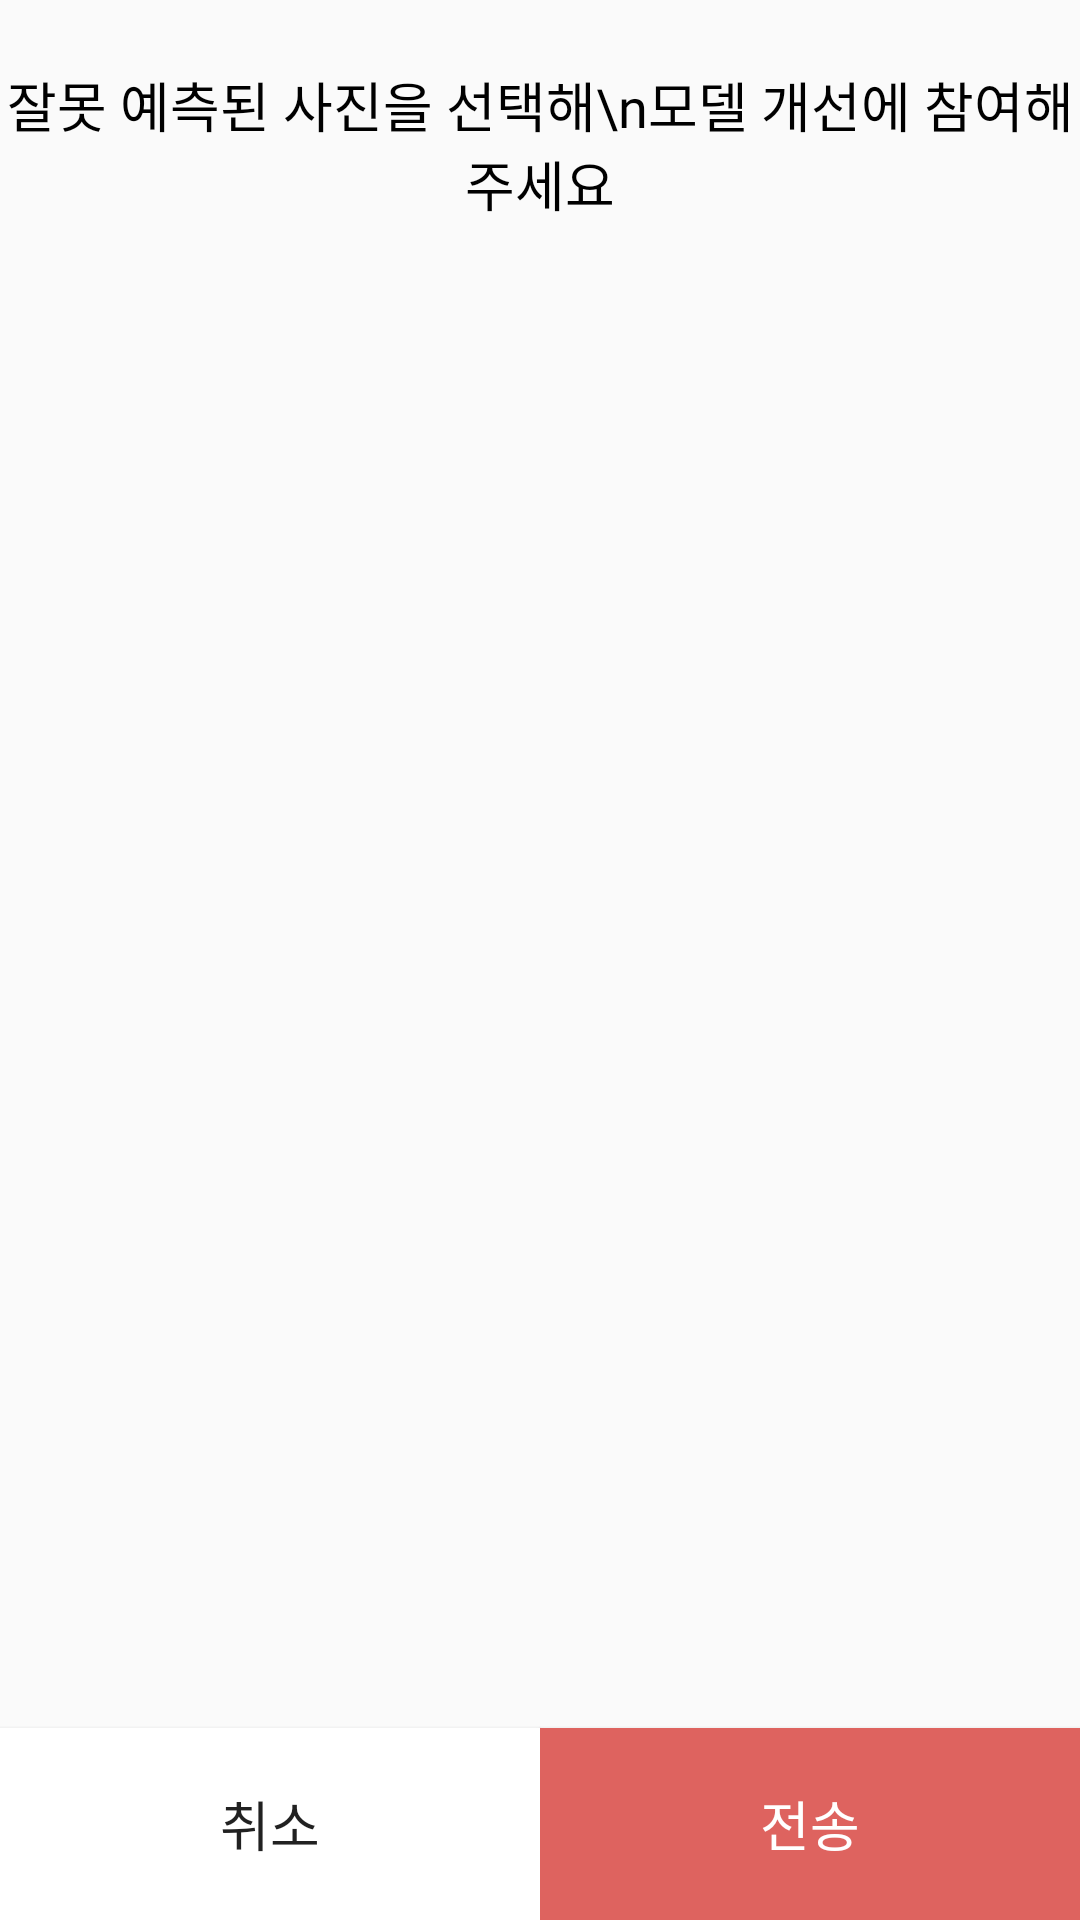

The Android layout XML behind this screen, and the referenced resources:
<!-- AndroidManifest.xml: application theme Theme.FoodLog -->
<!-- res/layout/dialog_fragment_feedback.xml -->
<?xml version="1.0" encoding="utf-8"?>
<layout xmlns:android="http://schemas.android.com/apk/res/android"
    xmlns:app="http://schemas.android.com/apk/res-auto"
    xmlns:tools="http://schemas.android.com/tools">

    <data>

        <variable
            name="viewModel"
            type="com.boostcampai.foodlog.viewmodel.FeedbackViewModel" />
    </data>

    <androidx.constraintlayout.widget.ConstraintLayout
        android:layout_width="match_parent"
        android:layout_height="match_parent">

        <TextView
            android:layout_width="match_parent"
            android:layout_height="0dp"
            android:fontFamily="@font/binggrae"
            android:gravity="center"
            android:text="잘못 예측된 사진을 선택해\n모델 개선에 참여해주세요"
            android:textColor="#000000"
            android:textSize="18dp"
            app:layout_constraintBottom_toBottomOf="@id/gl_10_hrz"
            app:layout_constraintEnd_toEndOf="parent"
            app:layout_constraintStart_toStartOf="parent"
            app:layout_constraintTop_toTopOf="parent" />

        <androidx.constraintlayout.widget.Guideline
            android:id="@+id/gl_10_hrz"
            android:layout_width="wrap_content"
            android:layout_height="wrap_content"
            android:orientation="horizontal"
            app:layout_constraintGuide_percent="0.15" />

        <androidx.recyclerview.widget.RecyclerView
            android:id="@+id/rv_feedback"
            android:layout_width="0dp"
            android:layout_height="0dp"
            android:layout_marginHorizontal="5dp"
            android:orientation="vertical"
            app:layoutManager="androidx.recyclerview.widget.GridLayoutManager"
            app:layout_constraintBottom_toBottomOf="@id/gl_90_hrz"
            app:layout_constraintEnd_toEndOf="parent"
            app:layout_constraintStart_toStartOf="parent"
            app:layout_constraintTop_toBottomOf="@id/gl_10_hrz"
            app:spanCount="3"
            tools:listitem="@layout/item_recycler_feedback" />

        <androidx.constraintlayout.widget.Guideline
            android:id="@+id/gl_90_hrz"
            android:layout_width="wrap_content"
            android:layout_height="wrap_content"
            android:orientation="horizontal"
            app:layout_constraintGuide_percent="0.9" />

        <Button
            android:id="@+id/btn_cancel"
            android:layout_width="0dp"
            android:layout_height="0dp"
            android:background="#ffffff"
            android:fontFamily="@font/binggrae"
            android:text="취소"
            android:textSize="18dp"
            app:layout_constraintBottom_toBottomOf="parent"
            app:layout_constraintEnd_toStartOf="@+id/btn_send"
            app:layout_constraintStart_toStartOf="parent"
            app:layout_constraintTop_toTopOf="@id/gl_90_hrz" />

        <Button
            android:id="@+id/btn_send"
            android:layout_width="0dp"
            android:layout_height="0dp"
            android:background="@color/main"
            android:fontFamily="@font/binggrae"
            android:text="전송"
            android:textColor="@color/white"
            android:textSize="18dp"
            app:layout_constraintBottom_toBottomOf="parent"
            app:layout_constraintEnd_toEndOf="parent"
            app:layout_constraintStart_toEndOf="@+id/btn_cancel"
            app:layout_constraintTop_toTopOf="@id/gl_90_hrz" />

    </androidx.constraintlayout.widget.ConstraintLayout>
</layout>
<!-- res/layout/item_recycler_feedback.xml (included above) -->
<?xml version="1.0" encoding="utf-8"?>
<layout>

    <data>

    </data>

    <androidx.constraintlayout.widget.ConstraintLayout xmlns:android="http://schemas.android.com/apk/res/android"
        xmlns:app="http://schemas.android.com/apk/res-auto"
        android:layout_width="match_parent"
        android:layout_height="100dp"
        android:orientation="vertical">

        <ImageView
            android:id="@+id/iv_feedback_item"
            android:layout_width="0dp"
            android:layout_height="0dp"
            android:padding="5dp"
            android:scaleType="fitXY"
            android:src="@drawable/ic_outline_remove_circle_outline_24"
            app:layout_constraintBottom_toBottomOf="parent"
            app:layout_constraintEnd_toEndOf="parent"
            app:layout_constraintStart_toStartOf="parent"
            app:layout_constraintTop_toTopOf="parent" />

    </androidx.constraintlayout.widget.ConstraintLayout>
</layout>
<!-- resources referenced by this layout -->
<resources>
  <color name="main">#DE635F</color>
  <color name="white">#FFFFFFFF</color>
  <style name="Theme.FoodLog" parent="Theme.AppCompat.DayNight.NoActionBar">
          
          <item name="colorPrimary">@color/purple_500</item>
          <item name="colorPrimaryVariant">@color/purple_700</item>
          <item name="colorOnPrimary">@color/white</item>
          
          <item name="colorSecondary">@color/teal_200</item>
          <item name="colorSecondaryVariant">@color/teal_700</item>
          <item name="colorOnSecondary">@color/black</item>
          
          <item name="android:statusBarColor" tools:targetApi="l">?attr/colorPrimaryVariant</item>
          
      </style>
  <color name="purple_500">#FF6200EE</color>
  <color name="purple_700">#FF3700B3</color>
  <color name="teal_200">#FF03DAC5</color>
  <color name="teal_700">#FF018786</color>
  <color name="black">#FF000000</color>
</resources>
